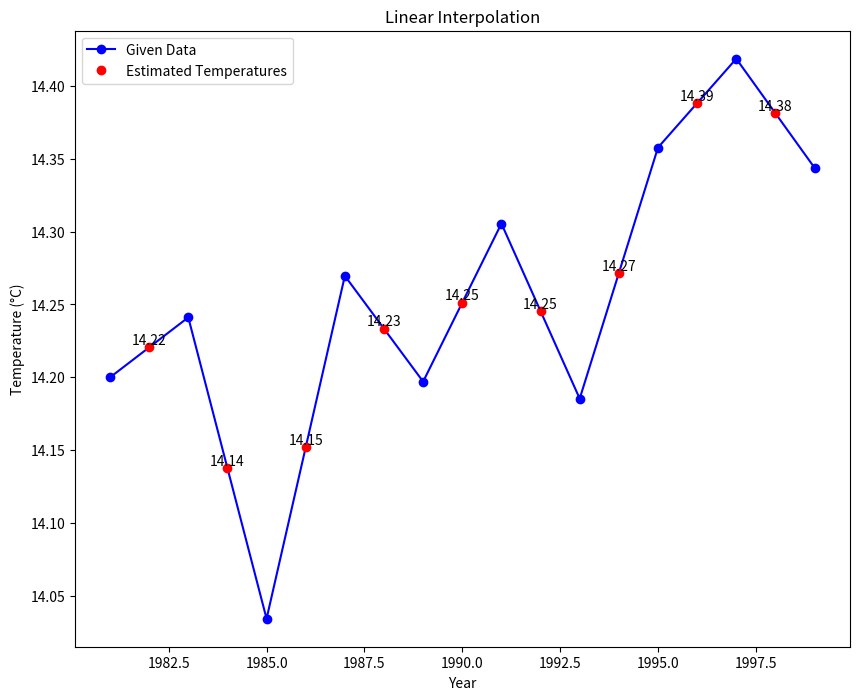
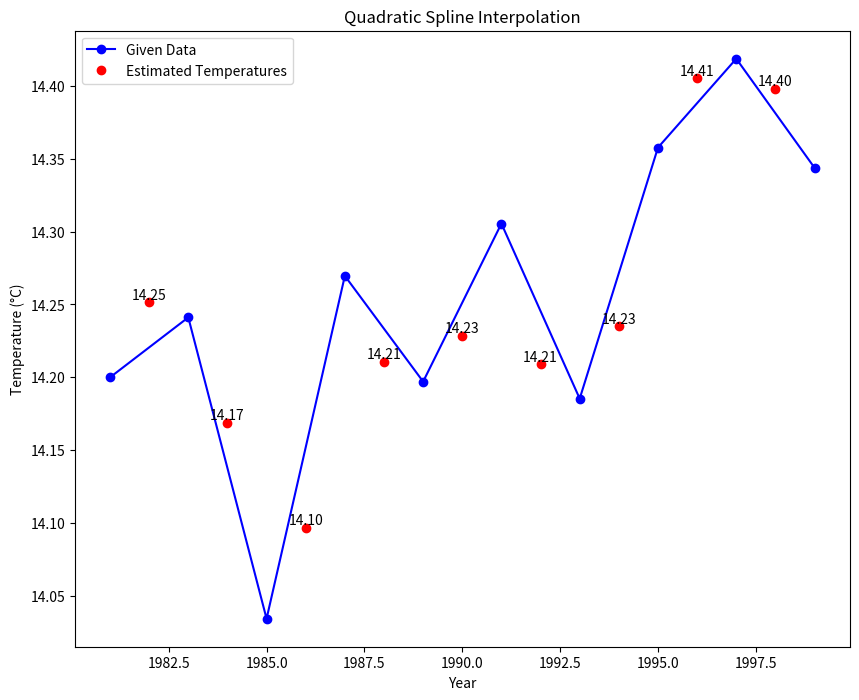
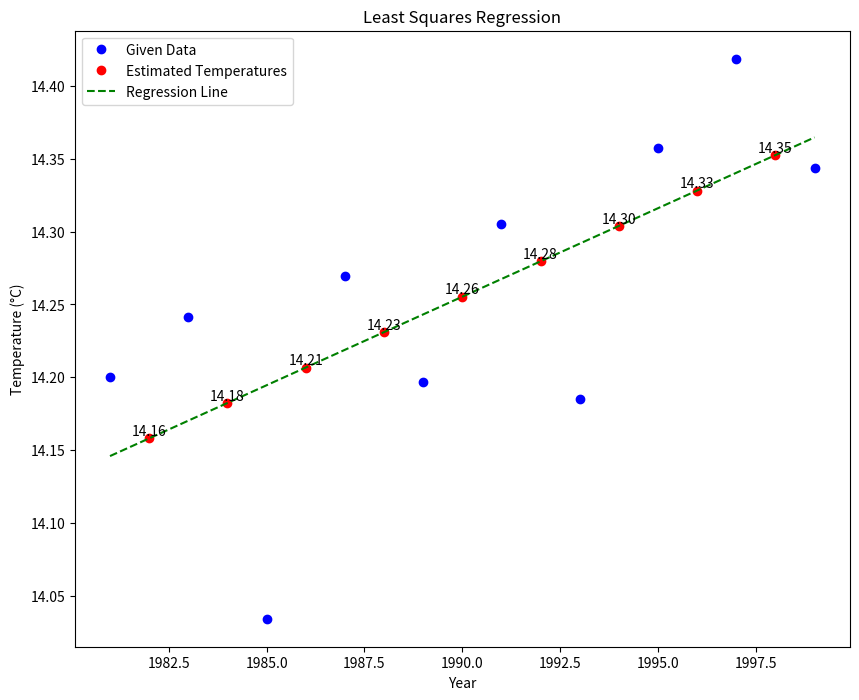

Python code for these plots, in order:
import matplotlib.pyplot as plt
import numpy as np

years = np.array([1981, 1983, 1985, 1987, 1989, 1991, 1993, 1995, 1997, 1999])
temperatures = np.array([14.1999, 14.2411, 14.0342, 14.2696, 14.197, 14.3055, 14.1853, 14.3577, 14.4187, 14.3438])

x_hat = np.array([1988]) # For finding a single or specifics even year
x_hats = np.arange(1982, 2000, 2) # For finding all even years


def linear_interpolate(x, y, x_hats):
    n = len(x)
    results = []
    
    for x_hat in x_hats:
        for j in range(n-1):
            if x[j] <= x_hat and x[j+1] >= x_hat:
                i = j
        y_hat = y[i] + ((y[i+1] - y[i]) * (x_hat - x[i]) / (x[i+1] - x[i]))
        results.append(y_hat)
    
    return results

estimated_temperatures = linear_interpolate(years, temperatures, x_hats)

# Printing each value
print('Linear Spline Interpolation:')
for year, temperature in zip(x_hats, estimated_temperatures):
    print(f"Estimated temperature in {year}: {temperature:.4f} °C")
print('\n\n')

# Plot
plt.figure(figsize=(10, 8))
plt.plot(years, temperatures, "-ob", label="Given Data")
plt.plot(x_hats, estimated_temperatures, "ro", label="Estimated Temperatures")
plt.xlabel("Year")
plt.ylabel("Temperature (°C)")
plt.title("Linear Interpolation")
plt.legend()

# Loop to print each value of the red dots
for x, y in zip(x_hats, estimated_temperatures):
    plt.text(x, y, f"{y:.2f}", ha="center", va="bottom")
    # ha --> align center
    # va --> display below dot
plt.show()



def quadratic_spline_interpolate(x, y, x_hat):
    n = len(x)

    results = []
    for x_val in x_hat:
        # Find the indices of the closest values for x1, x2, x3
        idx = np.argsort(np.abs(x - x_val))[:3]
        x1, x2, x3 = x[idx]
        y1, y2, y3 = y[idx]

        # Evaluate the quadratic spline at x_hat
        y_val = (y1 * ((x_val - x2) * (x_val - x3)) / ((x1 - x2) * (x1 - x3)) +
                 y2 * ((x_val - x1) * (x_val - x3)) / ((x2 - x1) * (x2 - x3)) +
                 y3 * ((x_val - x1) * (x_val - x2)) / ((x3 - x1) * (x3 - x2)))

        results.append(y_val)

    return results

estimated_temperatures = quadratic_spline_interpolate(years, temperatures, x_hats)

# Print each value
print('Quadratic Spline Interpolation:')
for year, temperature in zip(x_hats, estimated_temperatures):
    print(f"Estimated temperature in {year}: {temperature:.4f} °C")
print('\n\n')

# Plot
plt.figure(figsize=(10, 8))
plt.plot(years, temperatures, "-ob", label="Given Data")
plt.plot(x_hats, estimated_temperatures, "ro", label="Estimated Temperatures")
plt.xlabel("Year")
plt.ylabel("Temperature (°C)")
plt.title("Quadratic Spline Interpolation")
plt.legend()

# Loop to print each value of the red dots
for x, y in zip(x_hats, estimated_temperatures):
    plt.text(x, y, f"{y:.2f}", ha="center", va="bottom")
plt.show()



def linear_regression(x, y):
    n = len(x)
    sum_x = np.sum(x)
    sum_y = np.sum(y)
    sum_xy = np.sum(x * y)
    sum_x_squared = np.sum(x ** 2)

    slope = (n * sum_xy - sum_x * sum_y) / (n * sum_x_squared - sum_x ** 2)
    intercept = (sum_y - slope * sum_x) / n

    return slope, intercept

slope, intercept = linear_regression(years, temperatures)
estimated_temperatures = slope * x_hats + intercept


# Print each values
for year, temperature in zip(x_hats, estimated_temperatures):
    print(f"Estimated temperature in {year}: {temperature:.4f} °C")

# Plot
plt.figure(figsize=(10, 8))
plt.plot(years, temperatures, "bo", label="Given Data")
plt.plot(x_hats, estimated_temperatures, "ro", label="Estimated Temperatures")
plt.plot(years, linear_regression(years, temperatures)[0] * years + linear_regression(years, temperatures)[1], "--g", label="Regression Line")
plt.xlabel("Year")
plt.ylabel("Temperature (°C)")
plt.title("Least Squares Regression")
plt.legend()

for x, y in zip(x_hats, estimated_temperatures):
    plt.text(x, y, f"{y:.2f}", ha="center", va="bottom")
plt.show()
